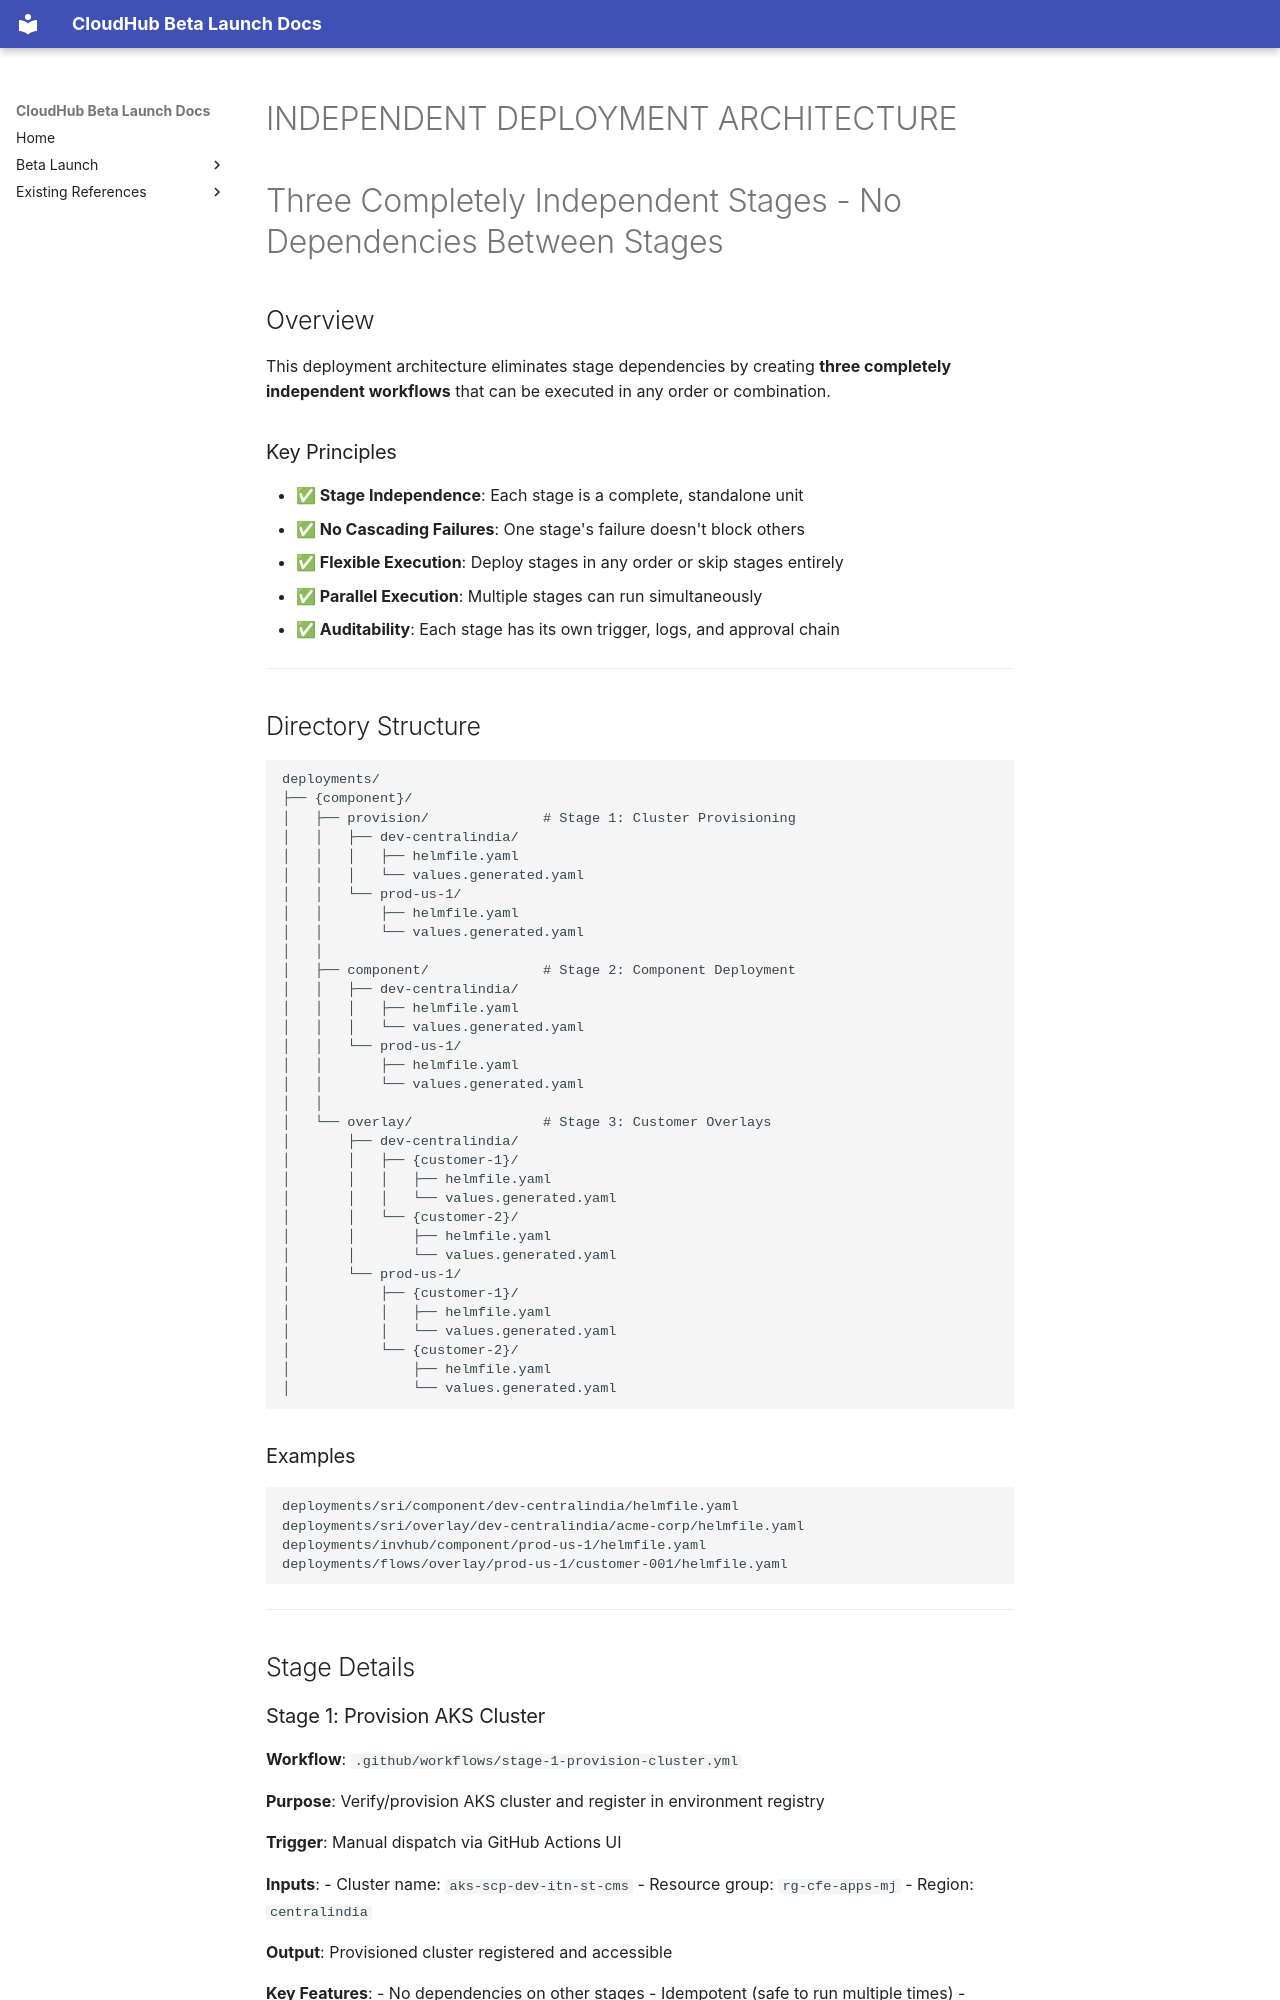

repository: jubermohamad/scp-cloudhub · page: INDEPENDENT_DEPLOYMENT_ARCHITECTURE/index.html · generator: mkdocs

# INDEPENDENT DEPLOYMENT ARCHITECTURE
# Three Completely Independent Stages - No Dependencies Between Stages

## Overview

This deployment architecture eliminates stage dependencies by creating **three completely independent workflows** that can be executed in any order or combination.

### Key Principles

- **✅ Stage Independence**: Each stage is a complete, standalone unit
- **✅ No Cascading Failures**: One stage's failure doesn't block others
- **✅ Flexible Execution**: Deploy stages in any order or skip stages entirely
- **✅ Parallel Execution**: Multiple stages can run simultaneously
- **✅ Auditability**: Each stage has its own trigger, logs, and approval chain

---

## Directory Structure

```
deployments/
├── {component}/
│   ├── provision/              # Stage 1: Cluster Provisioning
│   │   ├── dev-centralindia/
│   │   │   ├── helmfile.yaml
│   │   │   └── values.generated.yaml
│   │   └── prod-us-1/
│   │       ├── helmfile.yaml
│   │       └── values.generated.yaml
│   │
│   ├── component/              # Stage 2: Component Deployment
│   │   ├── dev-centralindia/
│   │   │   ├── helmfile.yaml
│   │   │   └── values.generated.yaml
│   │   └── prod-us-1/
│   │       ├── helmfile.yaml
│   │       └── values.generated.yaml
│   │
│   └── overlay/                # Stage 3: Customer Overlays
│       ├── dev-centralindia/
│       │   ├── {customer-1}/
│       │   │   ├── helmfile.yaml
│       │   │   └── values.generated.yaml
│       │   └── {customer-2}/
│       │       ├── helmfile.yaml
│       │       └── values.generated.yaml
│       └── prod-us-1/
│           ├── {customer-1}/
│           │   ├── helmfile.yaml
│           │   └── values.generated.yaml
│           └── {customer-2}/
│               ├── helmfile.yaml
│               └── values.generated.yaml
```

### Examples

```
deployments/sri/component/dev-centralindia/helmfile.yaml
deployments/sri/overlay/dev-centralindia/acme-corp/helmfile.yaml
deployments/invhub/component/prod-us-1/helmfile.yaml
deployments/flows/overlay/prod-us-1/customer-001/helmfile.yaml
```

---

## Stage Details
